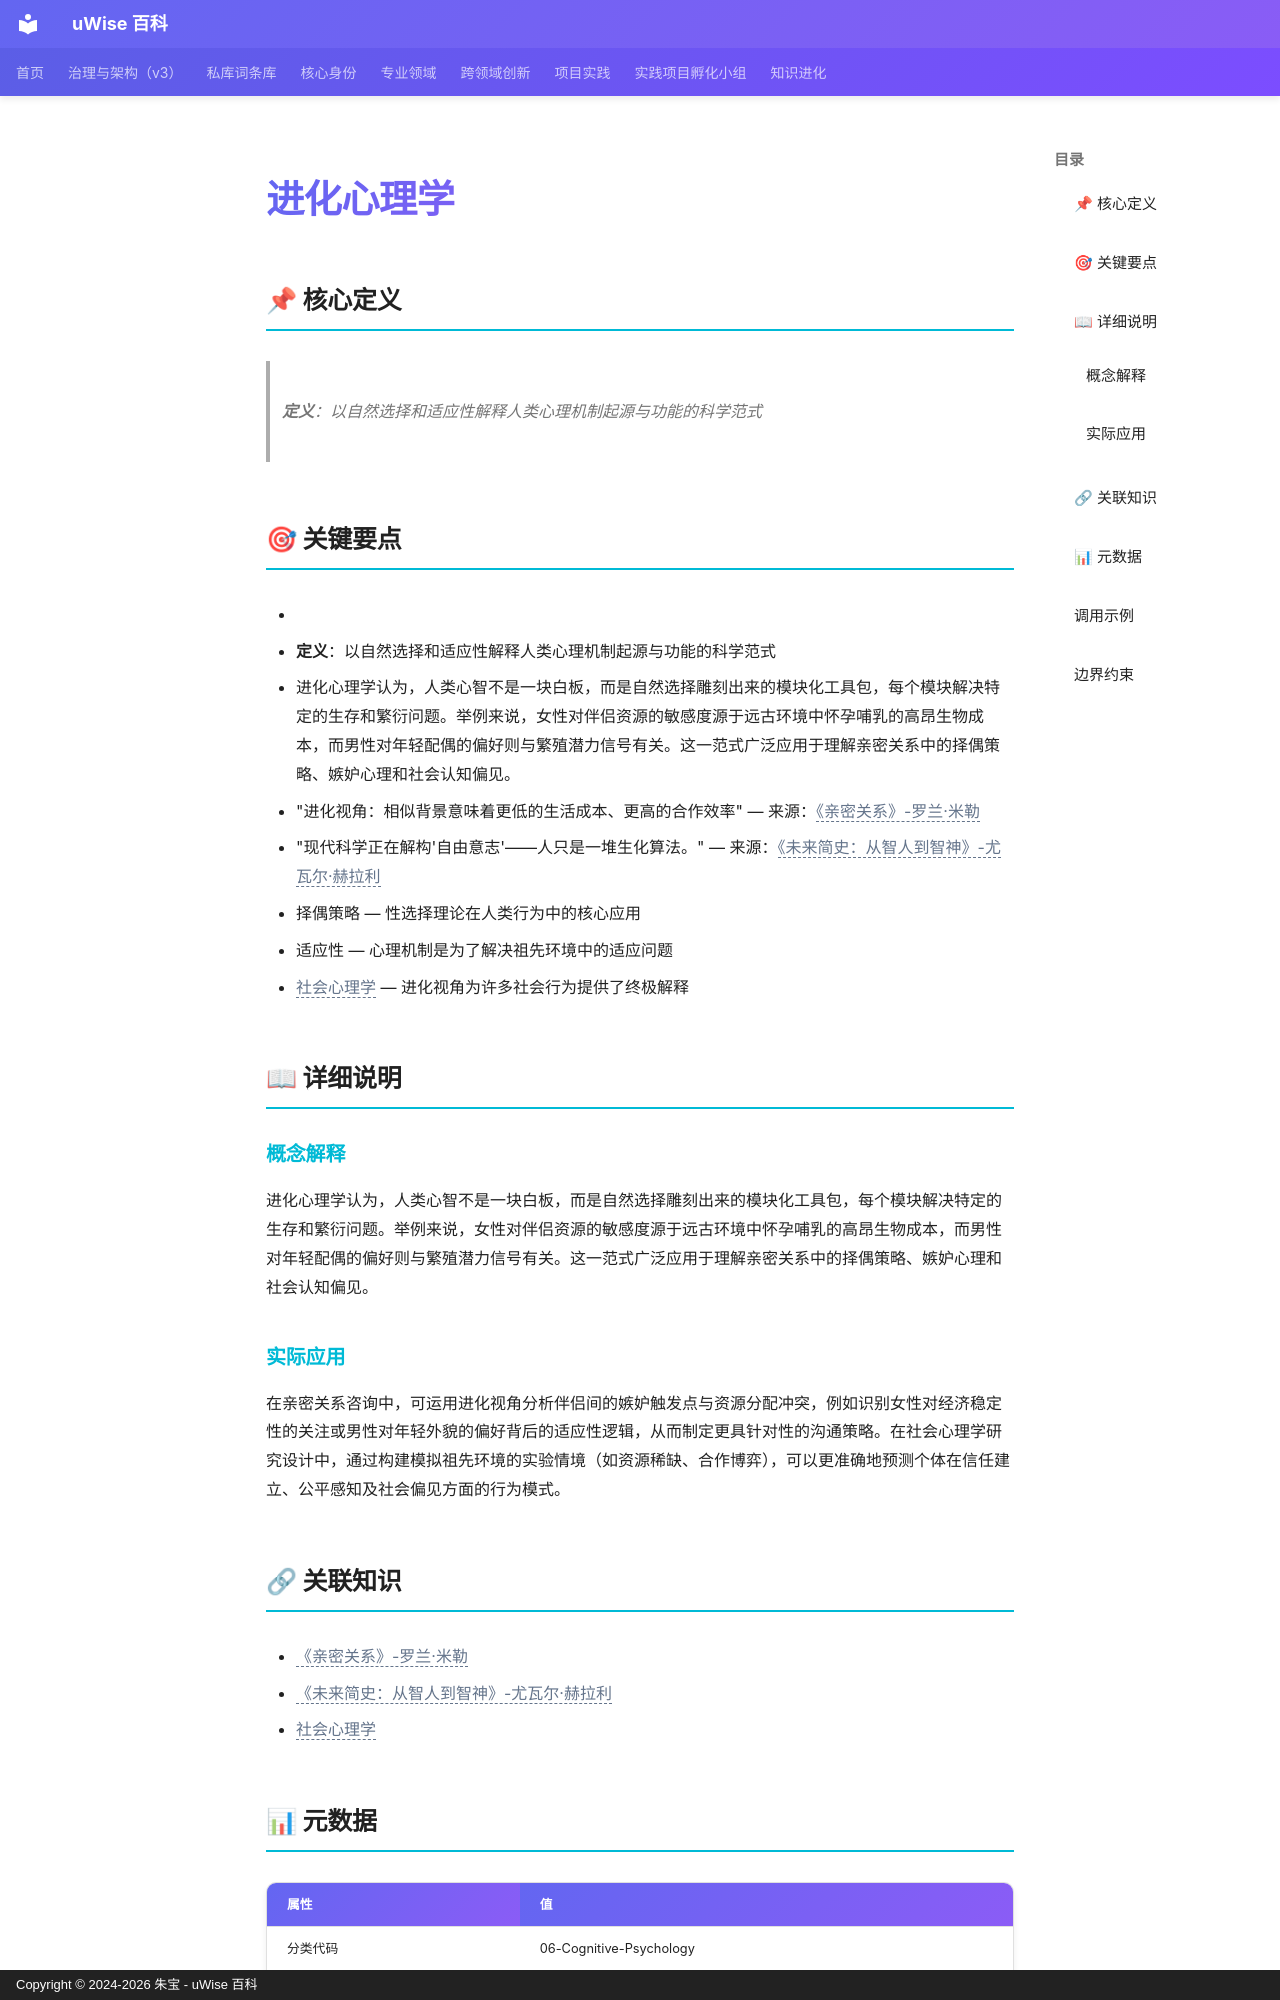

repository: zhubao315/uWise · page: vault-encyclopedia/md-5d6321d2/index.html · generator: mkdocs · copyright: Copyright © 2024-2026 朱宝 - uWise 百科

---
title: "进化心理学"
description: "定义：以自然选择和适应性解释人类心理机制起源与功能的科学范式"
---

# 进化心理学

## 📌 核心定义

> **定义**：以自然选择和适应性解释人类心理机制起源与功能的科学范式

## 🎯 关键要点

- <!-- AI辅助丰富：基于读书笔记提炼 -->
- **定义**：以自然选择和适应性解释人类心理机制起源与功能的科学范式
- 进化心理学认为，人类心智不是一块白板，而是自然选择雕刻出来的模块化工具包，每个模块解决特定的生存和繁衍问题。举例来说，女性对伴侣资源的敏感度源于远古环境中怀孕哺乳的高昂生物成本，而男性对年轻配偶的偏好则与繁殖潜力信号有关。这一范式广泛应用于理解亲密关系中的择偶策略、嫉妒心理和社会认知偏见。
- "进化视角：相似背景意味着更低的生活成本、更高的合作效率" — 来源：<span class="uw-unresolved" data-target="《亲密关系》-罗兰·米勒" title="未解析的双链目标：《亲密关系》-罗兰·米勒">《亲密关系》-罗兰·米勒</span>
- "现代科学正在解构'自由意志'——人只是一堆生化算法。" — 来源：<span class="uw-unresolved" data-target="《未来简史：从智人到智神》-尤瓦尔·赫拉利" title="未解析的双链目标：《未来简史：从智人到智神》-尤瓦尔·赫拉利">《未来简史：从智人到智神》-尤瓦尔·赫拉利</span>
- 择偶策略 — 性选择理论在人类行为中的核心应用
- 适应性 — 心理机制是为了解决祖先环境中的适应问题
- <span class="uw-unresolved" data-target="社会心理学" title="未解析的双链目标：社会心理学">社会心理学</span> — 进化视角为许多社会行为提供了终极解释

## 📖 详细说明

### 概念解释
<!-- AI辅助丰富：基于读书笔记提炼 -->
进化心理学认为，人类心智不是一块白板，而是自然选择雕刻出来的模块化工具包，每个模块解决特定的生存和繁衍问题。举例来说，女性对伴侣资源的敏感度源于远古环境中怀孕哺乳的高昂生物成本，而男性对年轻配偶的偏好则与繁殖潜力信号有关。这一范式广泛应用于理解亲密关系中的择偶策略、嫉妒心理和社会认知偏见。


### 实际应用

在亲密关系咨询中，可运用进化视角分析伴侣间的嫉妒触发点与资源分配冲突，例如识别女性对经济稳定性的关注或男性对年轻外貌的偏好背后的适应性逻辑，从而制定更具针对性的沟通策略。在社会心理学研究设计中，通过构建模拟祖先环境的实验情境（如资源稀缺、合作博弈），可以更准确地预测个体在信任建立、公平感知及社会偏见方面的行为模式。
